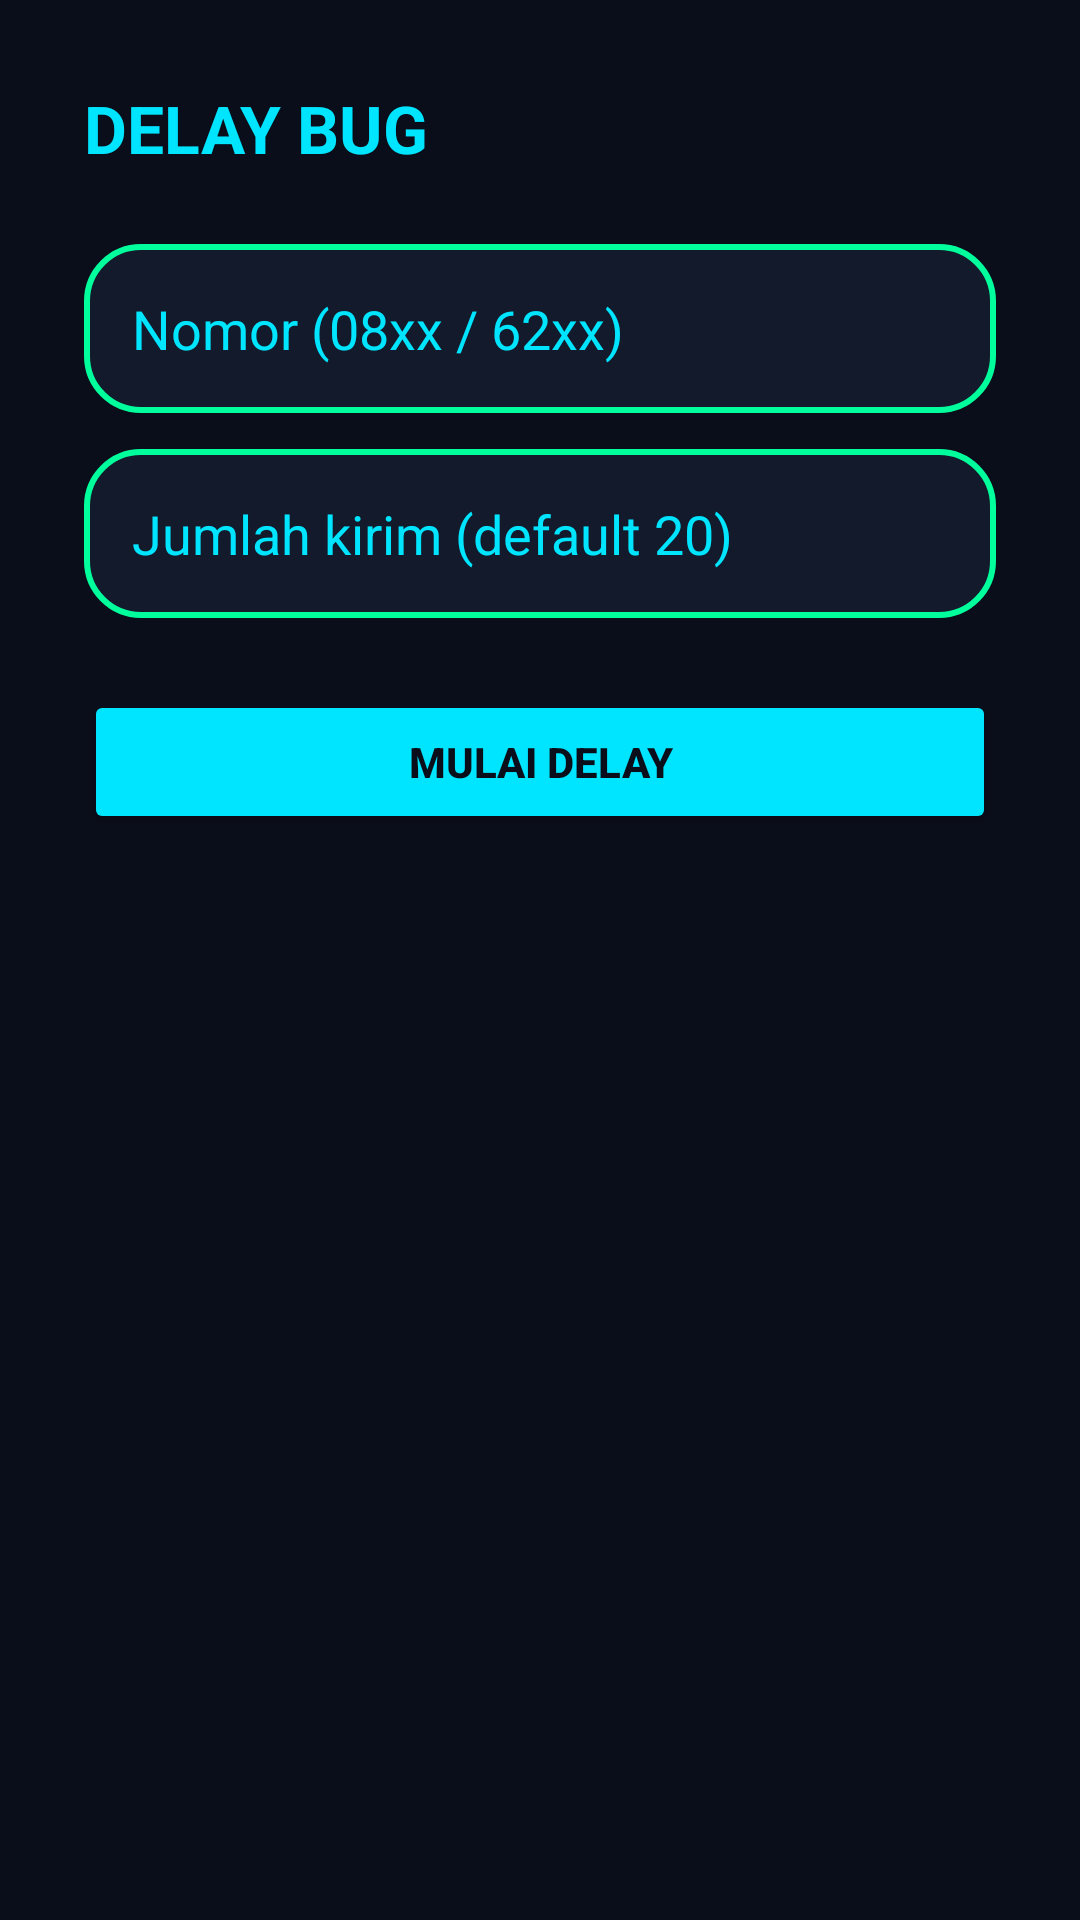

Produce the Android XML layout that renders to this screen, including the resource entries it uses.
<!-- AndroidManifest.xml: application theme Theme.NexuzBug -->
<!-- res/layout/activity_delay.xml -->
<?xml version="1.0" encoding="utf-8"?>
<LinearLayout xmlns:android="http://schemas.android.com/apk/res/android"
    android:layout_width="match_parent" android:layout_height="match_parent"
    android:orientation="vertical" android:padding="28dp" android:background="@color/bg_dark">
    <TextView android:text="DELAY BUG" android:textColor="@color/neon_cyan"
        android:textSize="22sp" android:textStyle="bold" android:layout_marginBottom="24dp"
        android:layout_width="wrap_content" android:layout_height="wrap_content"/>
    <EditText android:id="@+id/etNumber" android:layout_width="match_parent"
        android:layout_height="wrap_content" android:hint="Nomor (08xx / 62xx)"
        android:inputType="phone" android:textColorHint="@color/neon_cyan"
        android:textColor="@color/text_white" android:background="@drawable/bg_neon"
        android:padding="16dp" android:layout_marginBottom="12dp"/>
    <EditText android:id="@+id/etCount" android:layout_width="match_parent"
        android:layout_height="wrap_content" android:hint="Jumlah kirim (default 20)"
        android:inputType="number" android:textColorHint="@color/neon_cyan"
        android:textColor="@color/text_white" android:background="@drawable/bg_neon"
        android:padding="16dp" android:layout_marginBottom="24dp"/>
    <Button android:id="@+id/btnStart" android:layout_width="match_parent"
        android:layout_height="wrap_content" android:text="MULAI DELAY"
        android:textStyle="bold" android:textColor="@color/bg_dark"
        android:backgroundTint="@color/neon_cyan"/>
</LinearLayout>
<!-- resources referenced by this layout -->
<resources>
  <color name="bg_dark">#0A0E1A</color>
  <color name="neon_cyan">#00E5FF</color>
  <color name="text_white">#EAF6FF</color>
  <!-- drawable bg_neon (drawable) -->
  <?xml version="1.0" encoding="utf-8"?>
  <shape xmlns:android="http://schemas.android.com/apk/res/android">
      <solid android:color="@color/card_dark"/>
      <corners android:radius="18dp"/>
      <stroke android:width="2dp" android:color="@color/neon_green"/>
  </shape>
  <style name="Theme.NexuzBug" parent="Theme.MaterialComponents.DayNight.NoActionBar">
          <item name="android:statusBarColor">@color/bg_dark</item>
          <item name="android:navigationBarColor">@color/bg_dark</item>
          <item name="android:windowBackground">@color/bg_dark</item>
          <item name="colorPrimary">@color/neon_green</item>
          <item name="colorOnPrimary">@color/bg_dark</item>
          <item name="colorSecondary">@color/neon_cyan</item>
      </style>
  <color name="card_dark">#121A2B</color>
  <color name="neon_green">#00FF9C</color>
</resources>
